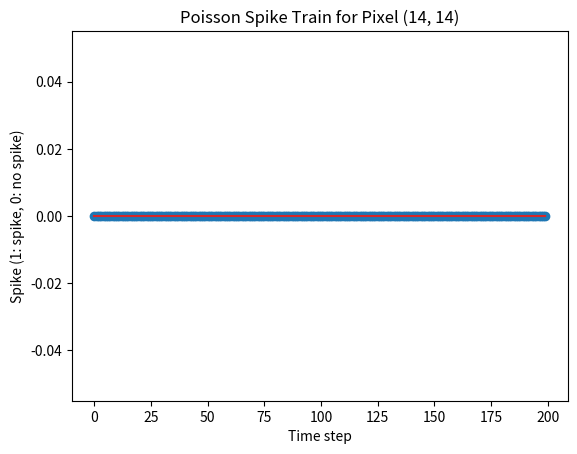

Generate this figure with matplotlib:
"""
Module for Rate Coding implementation.

This module implements the rate coding scheme described in
"Neural Coding in Spiking Neural Networks: A Comparative Study for Robust Neuromorphic Systems" by Guo et al.
The rate coding scheme converts each input pixel into a Poisson spike train.
Input pixels are scaled down by a factor (λ) to produce firing rates confined between 0 and 63.75 Hz.

Usage:
    Import the RateCoding class in your main script:
        from rate_coding import RateCoding
    Create an instance:
        coder = RateCoding(scaling_factor=4, dt=0.001, duration=0.1)
    Encode an image:
        spike_train = coder.encode(image)
"""

import numpy as np


class RateCoding:
    """
    Class for implementing rate coding for input image encoding.

    Attributes:
        scaling_factor (float): Factor to scale down pixel intensities. Default is 4.
        dt (float): Time step in seconds. Default is 0.001 (1 ms).
        duration (float): Duration of the simulation window in seconds. Default is 0.1 (100 ms).
        num_steps (int): Total number of simulation time steps.
    """

    def __init__(self, scaling_factor=4, dt=0.001, duration=0.1):
        """
        Initialize the RateCoding instance.

        Parameters:
            scaling_factor (float): Scaling factor λ for pixel intensities.
            dt (float): Time step in seconds.
            duration (float): Duration of simulation in seconds.
        """
        self.scaling_factor = scaling_factor
        self.dt = dt
        self.duration = duration
        self.num_steps = int(np.round(duration / dt))

    def encode(self, image):
        """
        Encode an input image into a Poisson spike train using rate coding.

        The input image is expected to be a 2D NumPy array with pixel intensities in the range [0, 255].
        Each pixel is scaled down by the scaling factor to obtain a firing rate in Hz.
        A Poisson spike train is generated for each pixel by comparing the firing rate-derived probability with random numbers.

        Parameters:
            image (numpy.ndarray): 2D array representing the input image.

        Returns:
            numpy.ndarray: A binary 3D array of shape (height, width, num_steps) where True indicates a spike occurrence.
        """
        # Ensure the image is in float for computation
        image = image.astype(np.float32)
        # Calculate firing rates in Hz (max firing rate = 255/4 = 63.75 Hz)
        firing_rates = image / self.scaling_factor
        # Compute the probability of spike occurrence per time step:
        # p = firing_rate (Hz) * dt (s)
        spike_prob = firing_rates * self.dt

        # Retrieve the image dimensions
        height, width = image.shape

        # Generate the spike train:
        # For each pixel and each time step, generate a random number and compare with spike probability.
        spike_train = (
            np.random.rand(height, width, self.num_steps) < spike_prob[..., np.newaxis]
        )

        return spike_train


def poisson_spike_train(rate, duration, dt=0.001):
    """
    Generate a Poisson spike train for a given firing rate.

    Parameters:
        rate (float): Firing rate in Hz.
        duration (float): Duration of the spike train in seconds.
        dt (float): Time step in seconds.

    Returns:
        numpy.ndarray: A binary array indicating spike occurrences at each time step.
    """
    num_steps = int(np.round(duration / dt))
    # Compute the per-step spike probability
    p_spike = rate * dt
    # Generate the spike train as a binary array
    spikes = np.random.rand(num_steps) < p_spike
    return spikes


if __name__ == "__main__":
    # Example usage of the RateCoding module.
    import matplotlib.pyplot as plt

    # Create a dummy image (e.g., 28x28) with random pixel intensities between 0 and 255
    dummy_image = np.random.randint(0, 256, (28, 28), dtype=np.uint8)

    # Initialize the RateCoding instance with updated dt=0.0005 for finer detail:
    coder = RateCoding(scaling_factor=4, dt=0.0005, duration=0.1)

    # Encode the dummy image into a spike train
    spike_train = coder.encode(dummy_image)

    # For demonstration, visualize the spike train for a single pixel (e.g., at row 14, column 14)
    pixel_row, pixel_col = 14, 14
    spike_train_pixel = spike_train[pixel_row, pixel_col, :]

    plt.figure()
    plt.stem(np.arange(len(spike_train_pixel)), spike_train_pixel.astype(int))
    plt.xlabel("Time step")
    plt.ylabel("Spike (1: spike, 0: no spike)")
    plt.title(f"Poisson Spike Train for Pixel ({pixel_row}, {pixel_col})")
    plt.show()
